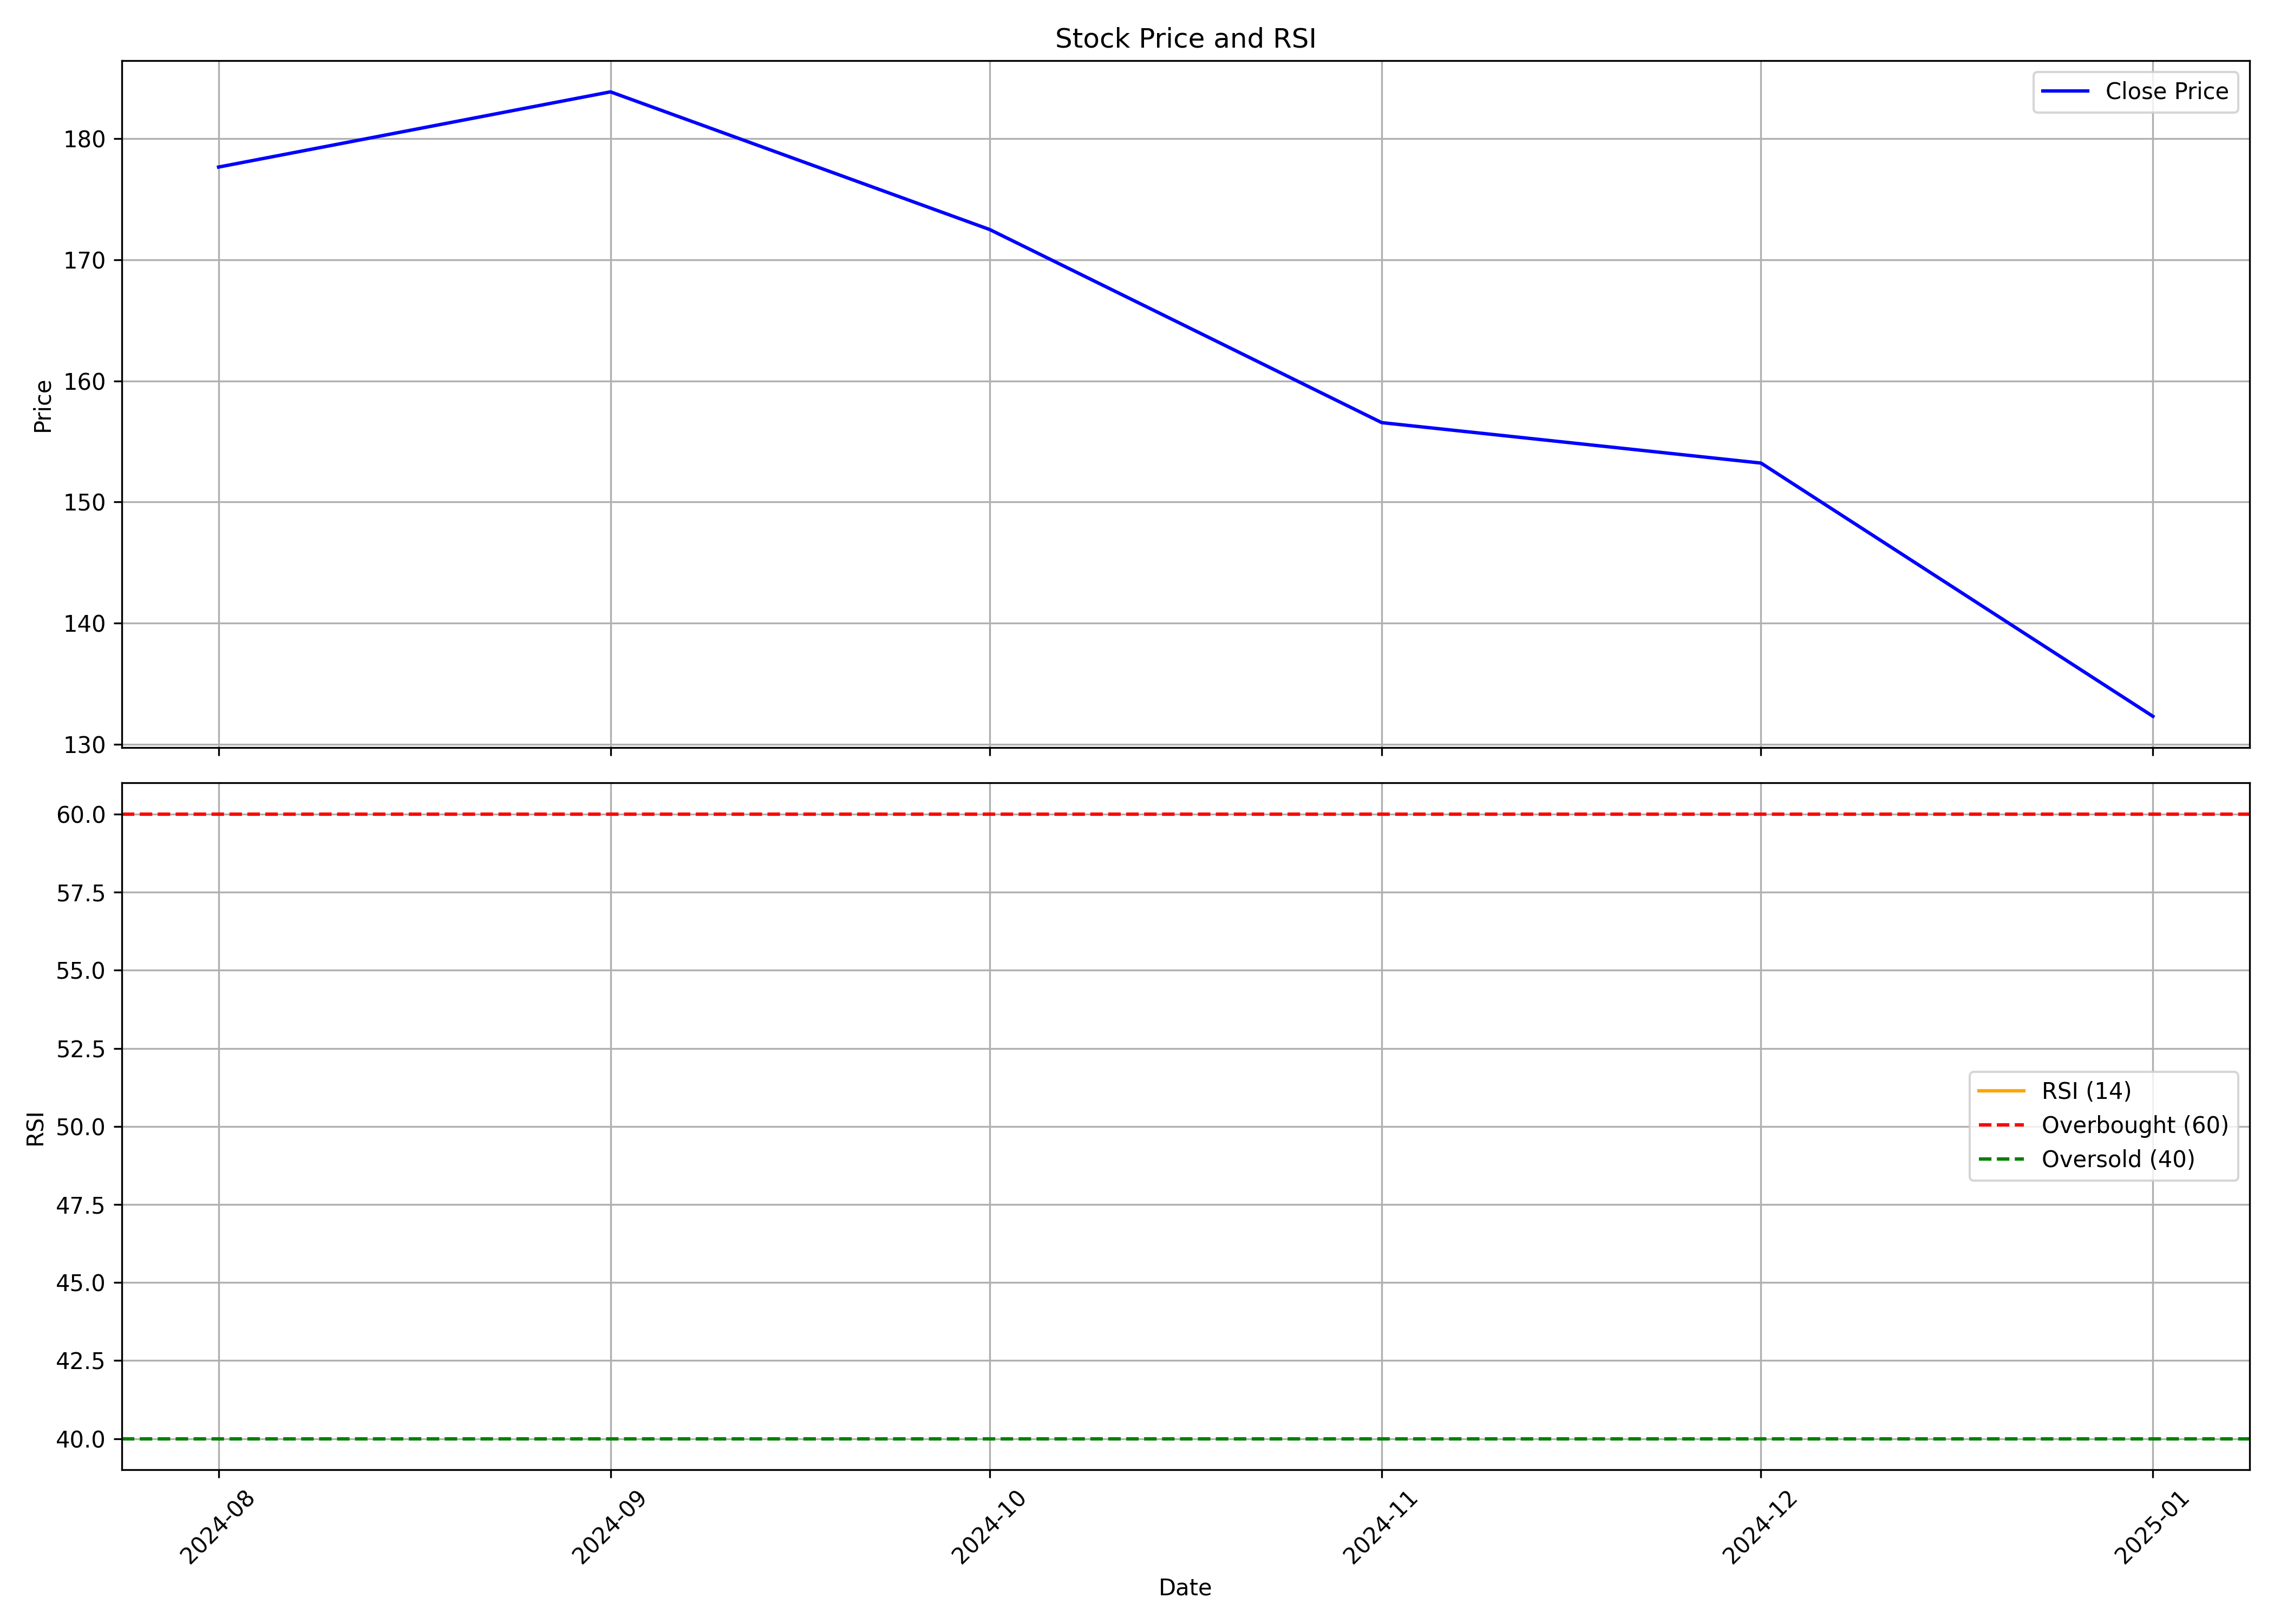

The file beside this chart, header and first rows:
, date, symbol, open, high, low, close, volume, rsi
0, 2024-08-01, AVANTEL, 206.7, 207.7, 175.0, 177.6, 14099004, 
1, 2024-09-01, AVANTEL, 178.7, 193.0, 166.0, 183.9, 15227973, 
2, 2024-10-01, AVANTEL, 184.0, 201.0, 164.0, 172.5, 27586446, 
3, 2024-11-01, AVANTEL, 174.1, 175.0, 139.6, 156.6, 13706385, 
4, 2024-12-01, AVANTEL, 155.5, 179.0, 150.1, 153.2, 15712294, 
5, 2025-01-01, AVANTEL, 151.7, 161.6, 118.0, 132.3, 18119106, 
